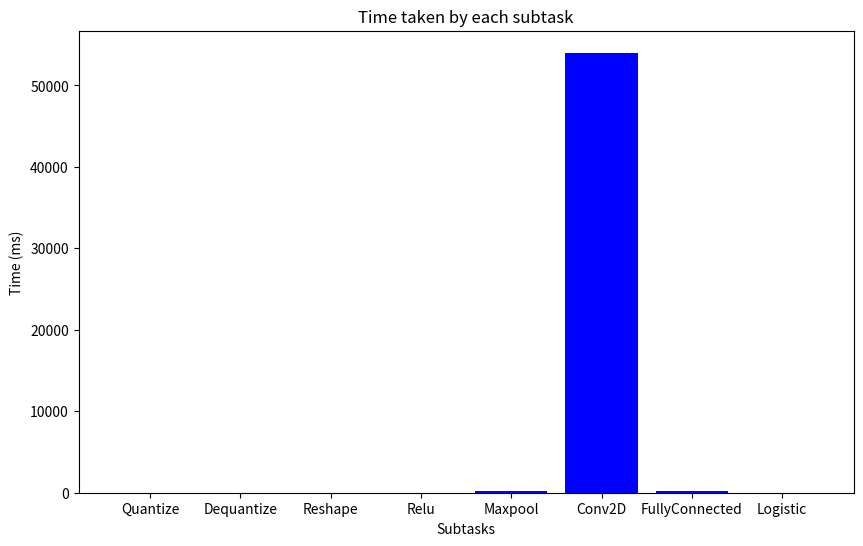

This figure's Python source:
# Tiempos proporcionados en milisegundos
total_time_measured = 54465.905
inference_time = 54483  # Inference time

quantize_time = 5.768
dequantize_time = 0.016
reshape_time = 0.109
relu_time = 0.0
maxpool_time = 215.751
conv2d_time = 54018.900
fully_connected_time = 224.491
logistic_time = 0.091

# Sumar los tiempos de los subtasks
total_subtasks_time = (quantize_time + dequantize_time + reshape_time + relu_time +
                       maxpool_time + conv2d_time + fully_connected_time + logistic_time)

# Comparar tiempos
print(f"Tiempo total medido: {total_time_measured} ms")
print(f"Tiempo total de inferencia: {inference_time} ms")
print(f"Suma de tiempos de los subtasks: {total_subtasks_time} ms")

# Verificar si la suma de los subtasks es similar al tiempo total medido
print(f"Diferencia: {abs(total_subtasks_time - total_time_measured)} ms")

import matplotlib.pyplot as plt
import numpy as np
# Datos para el gráfico
tasks = ['Quantize', 'Dequantize', 'Reshape', 'Relu', 'Maxpool', 'Conv2D', 'FullyConnected', 'Logistic']
times = [quantize_time, dequantize_time, reshape_time, relu_time, maxpool_time, conv2d_time, fully_connected_time, logistic_time]

# Crear el gráfico de barras
plt.figure(figsize=(10, 6))
plt.bar(tasks, times, color='blue')
plt.xlabel('Subtasks')
plt.ylabel('Time (ms)')
plt.title('Time taken by each subtask')
output_path = 'tiempo_de_inferencia.png'
plt.savefig(output_path)
plt.show()

# Identificar el "bottleneck"
bottleneck_task = tasks[np.argmax(times)]
bottleneck_time = max(times)
print(f"El 'bottleneck' es: {bottleneck_task} con un tiempo de {bottleneck_time} ms")
